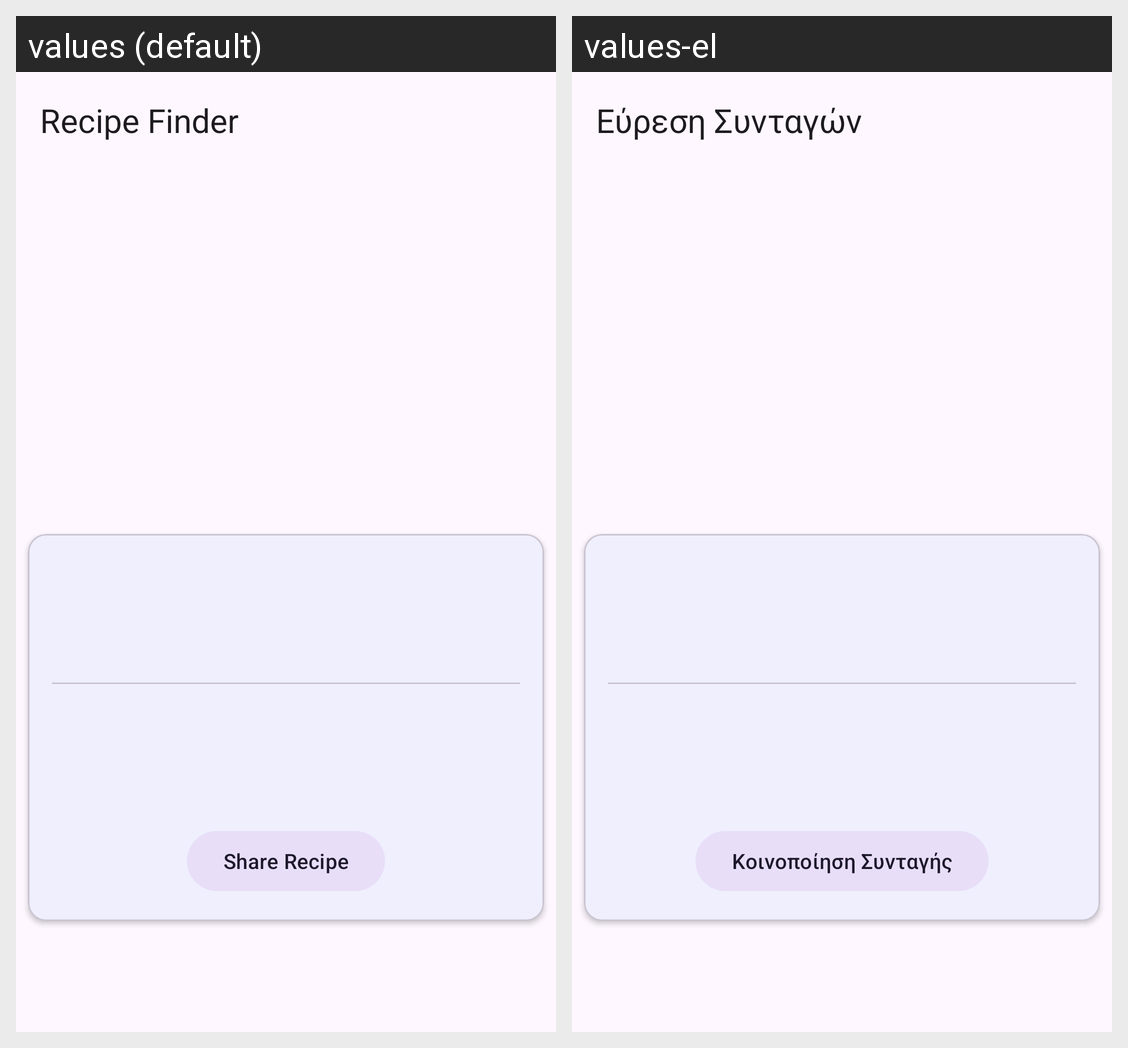

The Android screen above is rendered under two locales of the same app. Produce the string resources it draws, with the default and per-locale values.
Android screen res/layout/activity_detail.xml rendered under 2 locales, left to right: values (default), values-el. Device: Nexus 5 (rendered at 1080×1920; each locale shown at half size, 540×960, under a caption strip naming it); theme Theme.RecipeFinder.
Strings drawn on this screen, with the default value and each locale's value (text and hints the layout hard-codes, and strings that could not be matched under every locale, appear in the picture but are not listed):

app_name
  values: Recipe Finder
  values-el: Εύρεση Συνταγών

share_recipe
  values: Share Recipe
  values-el: Κοινοποίηση Συνταγής
